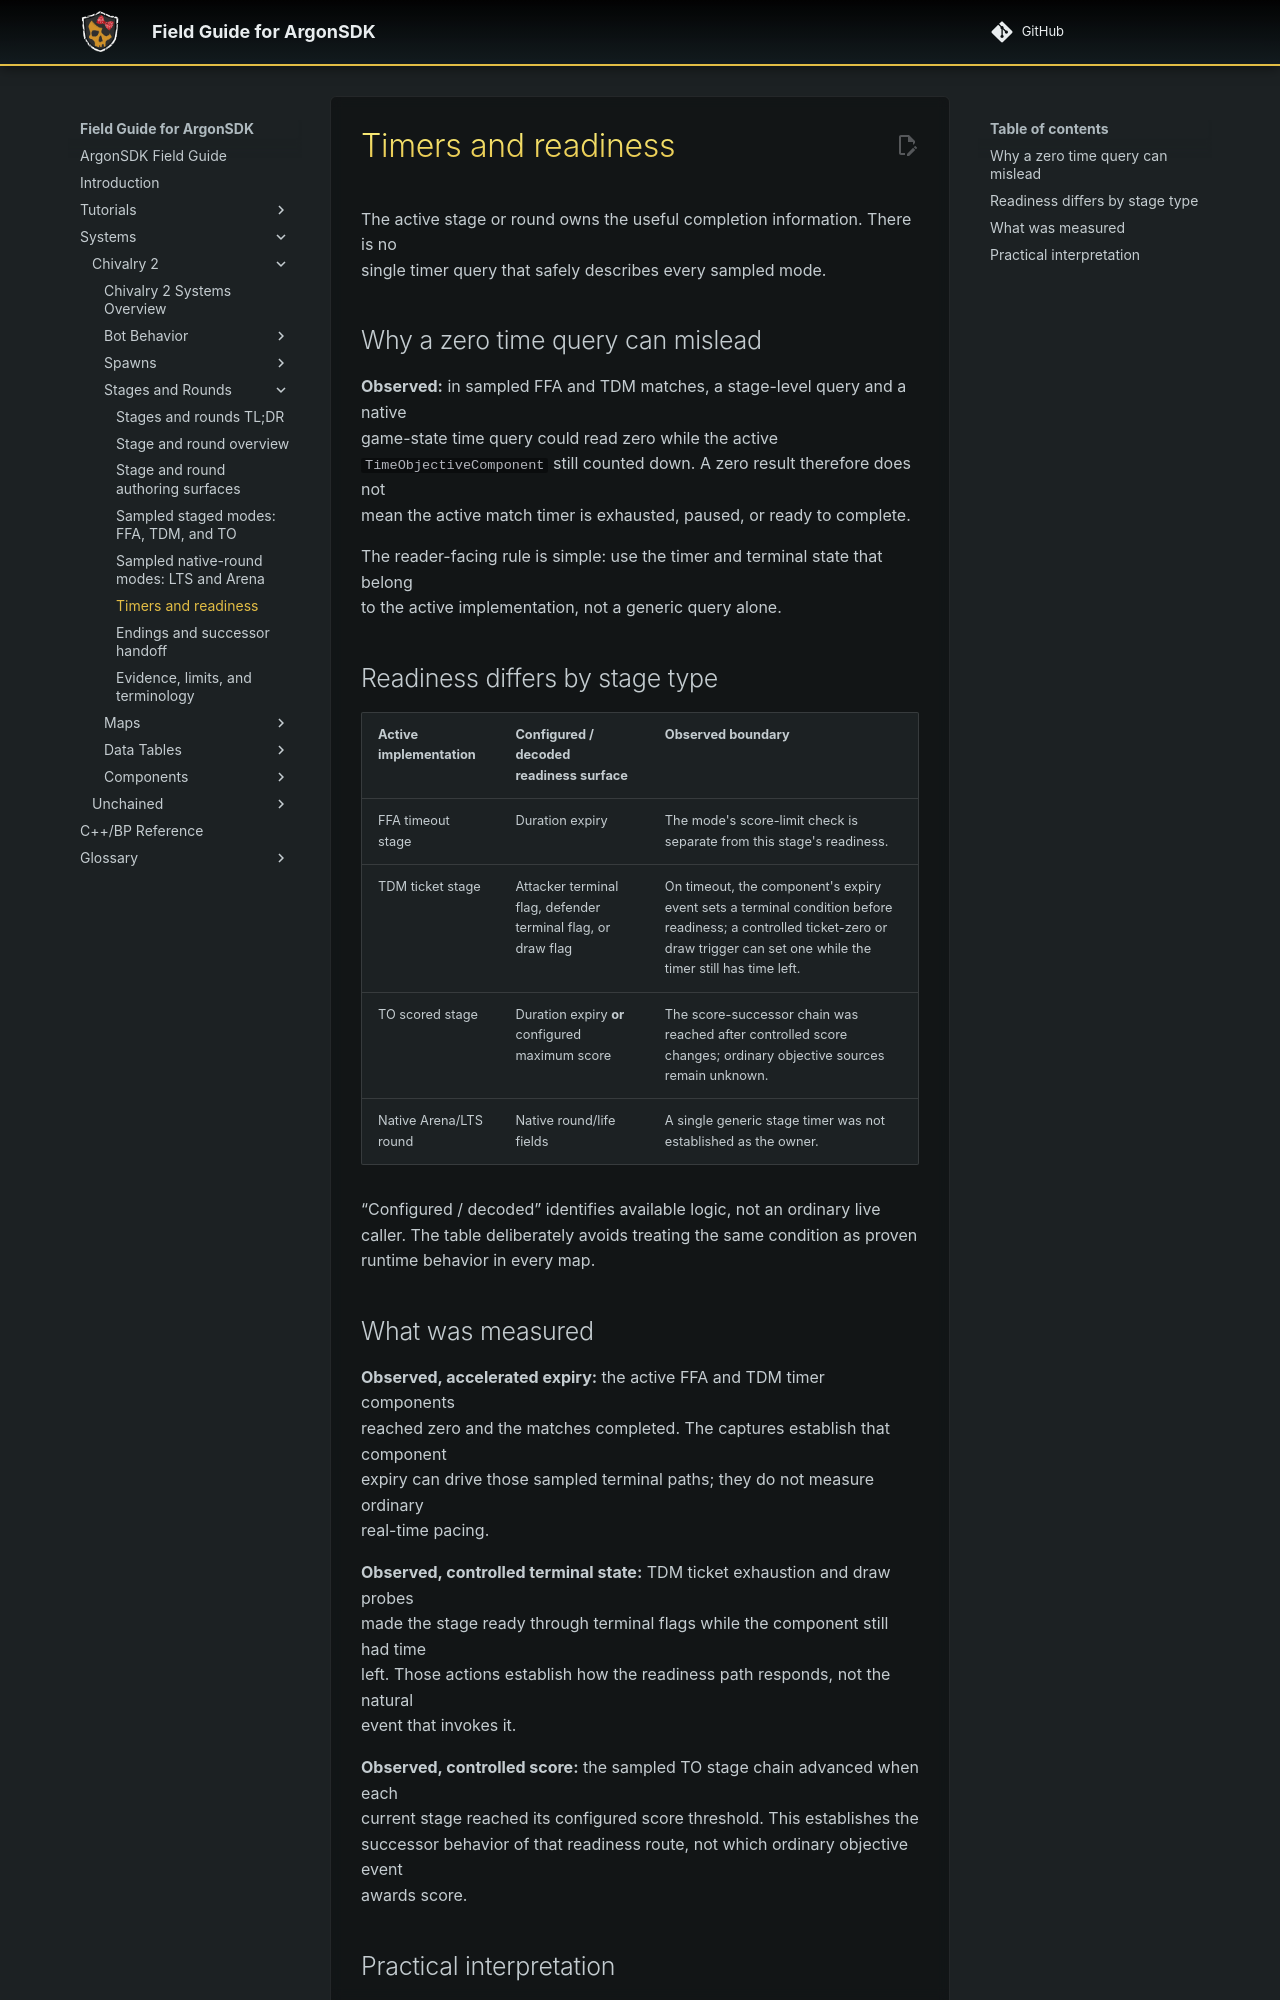

repository: Knutschbert/ArgonSDK-FieldGuide · page: Systems/Chivalry2/Stages/stages-timers-and-readiness/index.html · generator: mkdocs

# Timers and readiness

The active stage or round owns the useful completion information. There is no
single timer query that safely describes every sampled mode.

## Why a zero time query can mislead

**Observed:** in sampled FFA and TDM matches, a stage-level query and a native
game-state time query could read zero while the active
`TimeObjectiveComponent` still counted down. A zero result therefore does not
mean the active match timer is exhausted, paused, or ready to complete.

The reader-facing rule is simple: use the timer and terminal state that belong
to the active implementation, not a generic query alone.

## Readiness differs by stage type

| Active implementation | Configured / decoded readiness surface | Observed boundary |
|---|---|---|
| FFA timeout stage | Duration expiry | The mode's score-limit check is separate from this stage's readiness. |
| TDM ticket stage | Attacker terminal flag, defender terminal flag, or draw flag | On timeout, the component's expiry event sets a terminal condition before readiness; a controlled ticket-zero or draw trigger can set one while the timer still has time left. |
| TO scored stage | Duration expiry **or** configured maximum score | The score-successor chain was reached after controlled score changes; ordinary objective sources remain unknown. |
| Native Arena/LTS round | Native round/life fields | A single generic stage timer was not established as the owner. |

“Configured / decoded” identifies available logic, not an ordinary live
caller. The table deliberately avoids treating the same condition as proven
runtime behavior in every map.

## What was measured

**Observed, accelerated expiry:** the active FFA and TDM timer components
reached zero and the matches completed. The captures establish that component
expiry can drive those sampled terminal paths; they do not measure ordinary
real-time pacing.

**Observed, controlled terminal state:** TDM ticket exhaustion and draw probes
made the stage ready through terminal flags while the component still had time
left. Those actions establish how the readiness path responds, not the natural
event that invokes it.

**Observed, controlled score:** the sampled TO stage chain advanced when each
current stage reached its configured score threshold. This establishes the
successor behavior of that readiness route, not which ordinary objective event
awards score.
